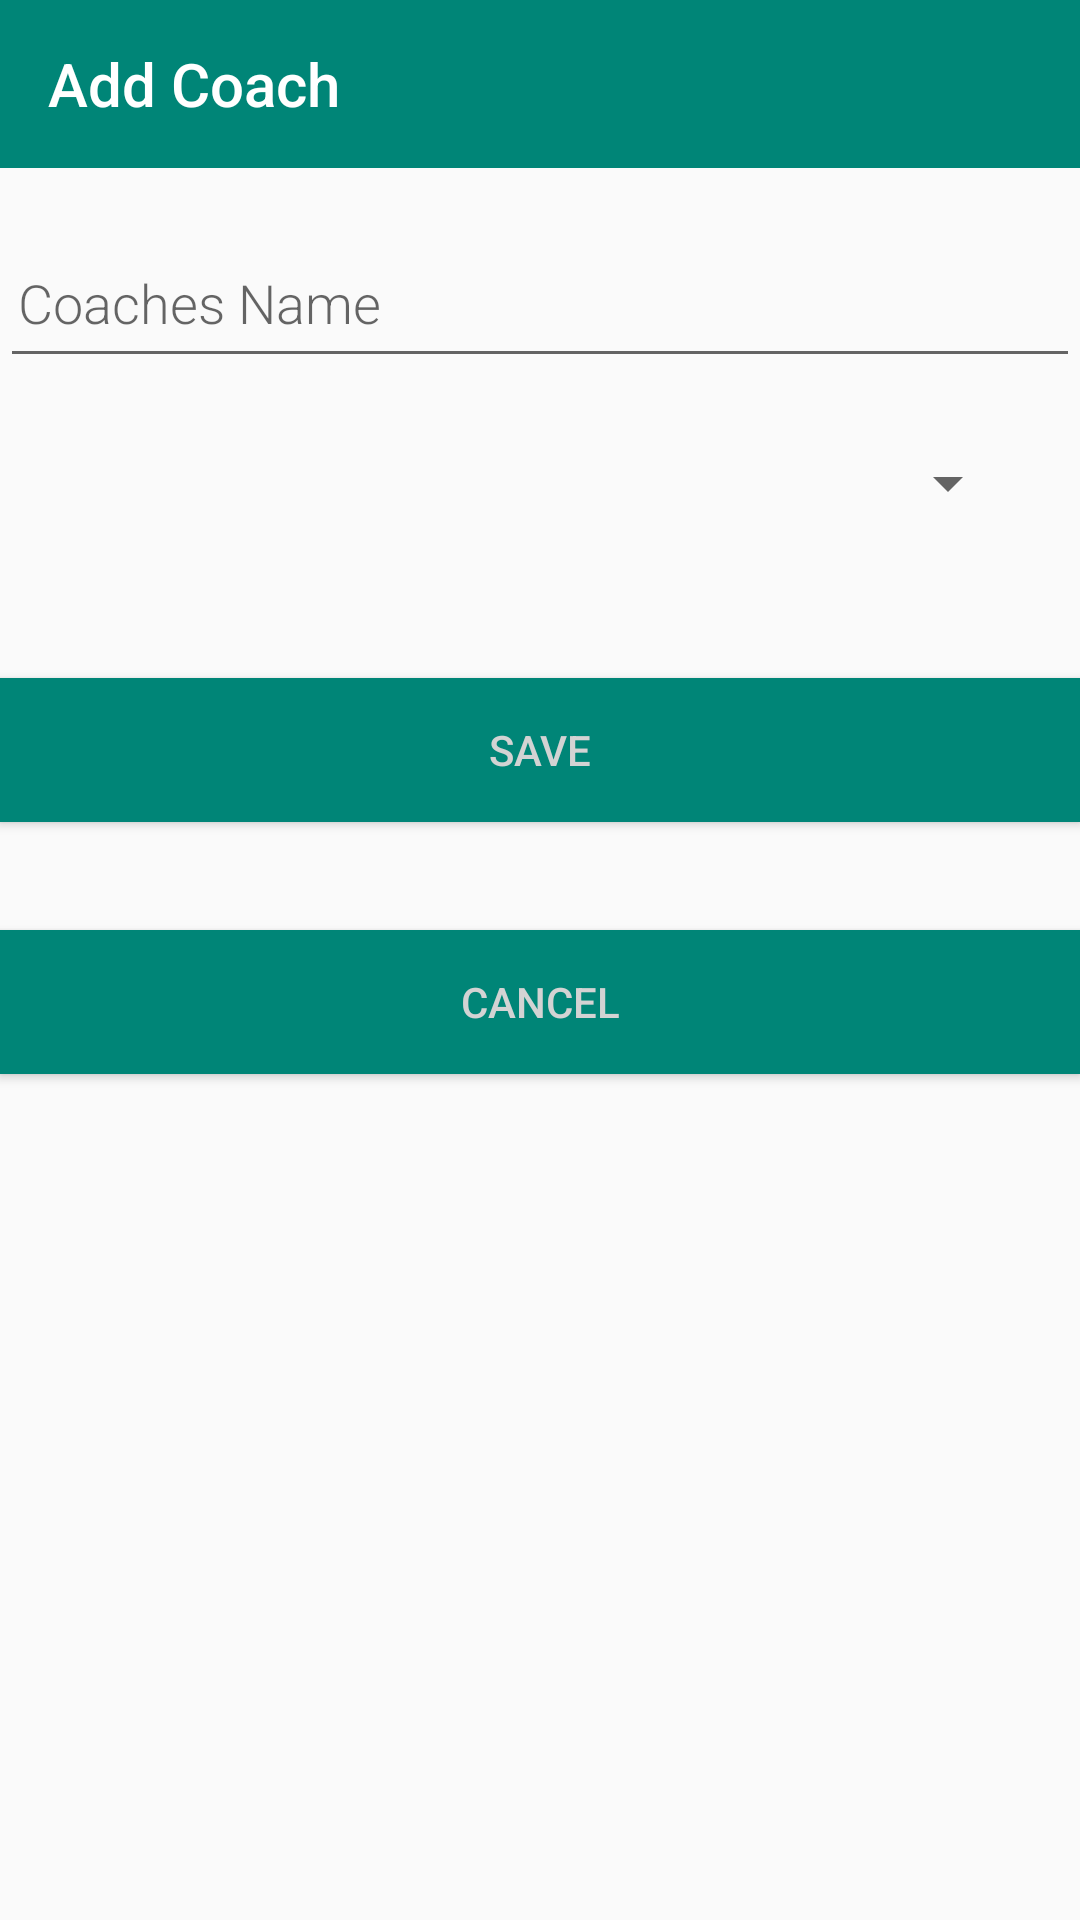

Produce the Android XML layout that renders to this screen, including the resource entries it uses.
<!-- AndroidManifest.xml: activity theme AppTheme.NoActionBar -->
<!-- res/layout/activity_add_coach.xml -->
<?xml version="1.0" encoding="utf-8"?>
<LinearLayout xmlns:android="http://schemas.android.com/apk/res/android"
    xmlns:app="http://schemas.android.com/apk/res-auto"
    android:orientation="vertical"
    android:layout_width="match_parent"
    android:layout_height="match_parent">

    <com.google.android.material.appbar.AppBarLayout
        android:layout_width="match_parent"
        android:layout_height="wrap_content"
        android:theme="@style/AppTheme.AppBarOverlay">

        <androidx.appcompat.widget.Toolbar
            android:id="@+id/toolbar"
            android:layout_width="match_parent"
            android:layout_height="?attr/actionBarSize"
            android:background="?attr/colorPrimary"
            app:popupTheme="@style/AppTheme.PopupOverlay"
            app:title="Add Coach"
            />
    </com.google.android.material.appbar.AppBarLayout>

    <EditText
        android:id="@+id/add_coach_name_et"
        android:layout_width="match_parent"
        android:layout_height="@dimen/player_edit_height"
        android:layout_marginTop="20dp"
        android:fontFamily="sans-serif-light"
        android:hint="@string/hint_coaches_name"
        android:inputType="textAutoComplete"
        android:padding="@dimen/small_padding"
        android:textSize="18sp" />

    <Spinner
        android:id="@+id/add_coach_title_spinner"
        android:layout_width="match_parent"
        android:layout_height="@dimen/player_edit_height"
        android:layout_marginTop="10dp"
        android:layout_marginLeft="20dp"
        android:layout_marginRight="20dp"
        />

    <Button
        android:id="@+id/add_coach_button"
        android:layout_width="match_parent"
        android:layout_height="wrap_content"
        android:background="@color/colorPrimary"
        android:textColor="@color/buttonLabel"
        android:layout_below="@id/add_player_jersey_number_et"
        android:layout_marginTop="40dp"
        android:onClick="onAddCoachBtnClick"
        android:text="Save" />
    <Button
        android:id="@+id/cancel_button"
        android:layout_width="match_parent"
        android:layout_height="wrap_content"
        android:background="@color/colorPrimary"
        android:textColor="@color/buttonLabel"
        android:layout_below="@id/add_player_button"
        android:layout_marginTop="36dp"
        android:text="Cancel"
        android:onClick="onCancelBtnClick"/>




</LinearLayout>
<!-- resources referenced by this layout -->
<resources>
  <color name="buttonLabel">#d3d3d3</color>
  <color name="colorPrimary">#008577</color>
  <dimen name="player_edit_height">50dp</dimen>
  <dimen name="small_padding">6dp</dimen>
  <string name="hint_coaches_name">Coaches Name</string>
  <style name="AppTheme.AppBarOverlay" parent="ThemeOverlay.AppCompat.Dark.ActionBar" />
  <style name="AppTheme.PopupOverlay" parent="ThemeOverlay.AppCompat.Light" />
  <style name="AppTheme.NoActionBar">
          <item name="windowActionBar">false</item>
          <item name="windowNoTitle">true</item>
      </style>
</resources>
